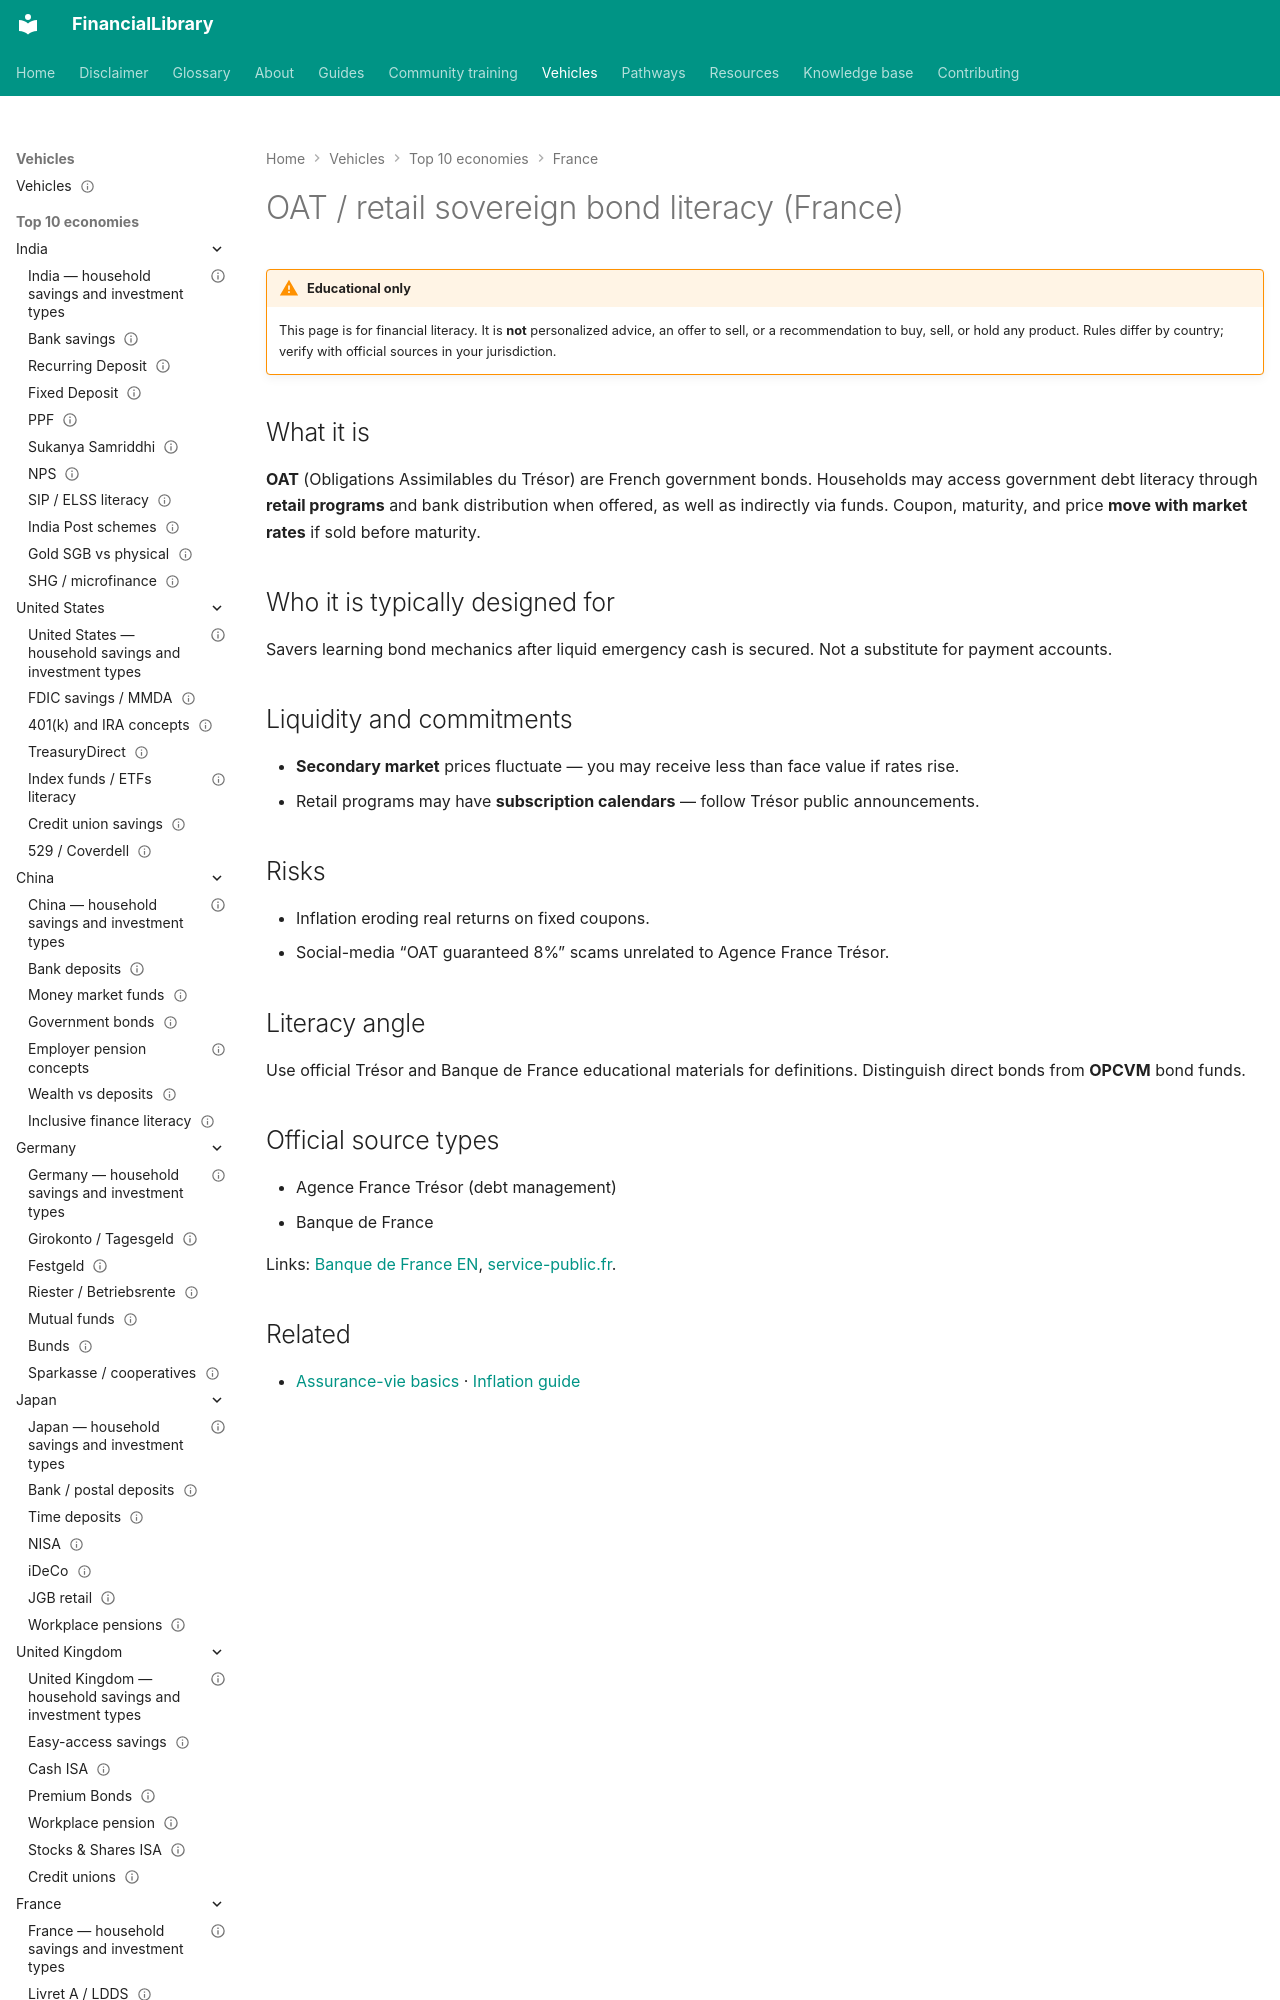

repository: ananddw24/safe_investment_researcher · page: vehicles/fr/sovereign-bonds/index.html · generator: mkdocs

---
title: "OAT / retail sovereign bond literacy (France)"
country: fr
vehicle_id: "fr-oat"
category: "government-scheme"
status: published
last_reviewed: "2026-10-22"
---

# OAT / retail sovereign bond literacy (France)

!!! warning "Educational only"
    This page is for financial literacy. It is **not** personalized advice,
    an offer to sell, or a recommendation to buy, sell, or hold any product.
    Rules differ by country; verify with official sources in your jurisdiction.
